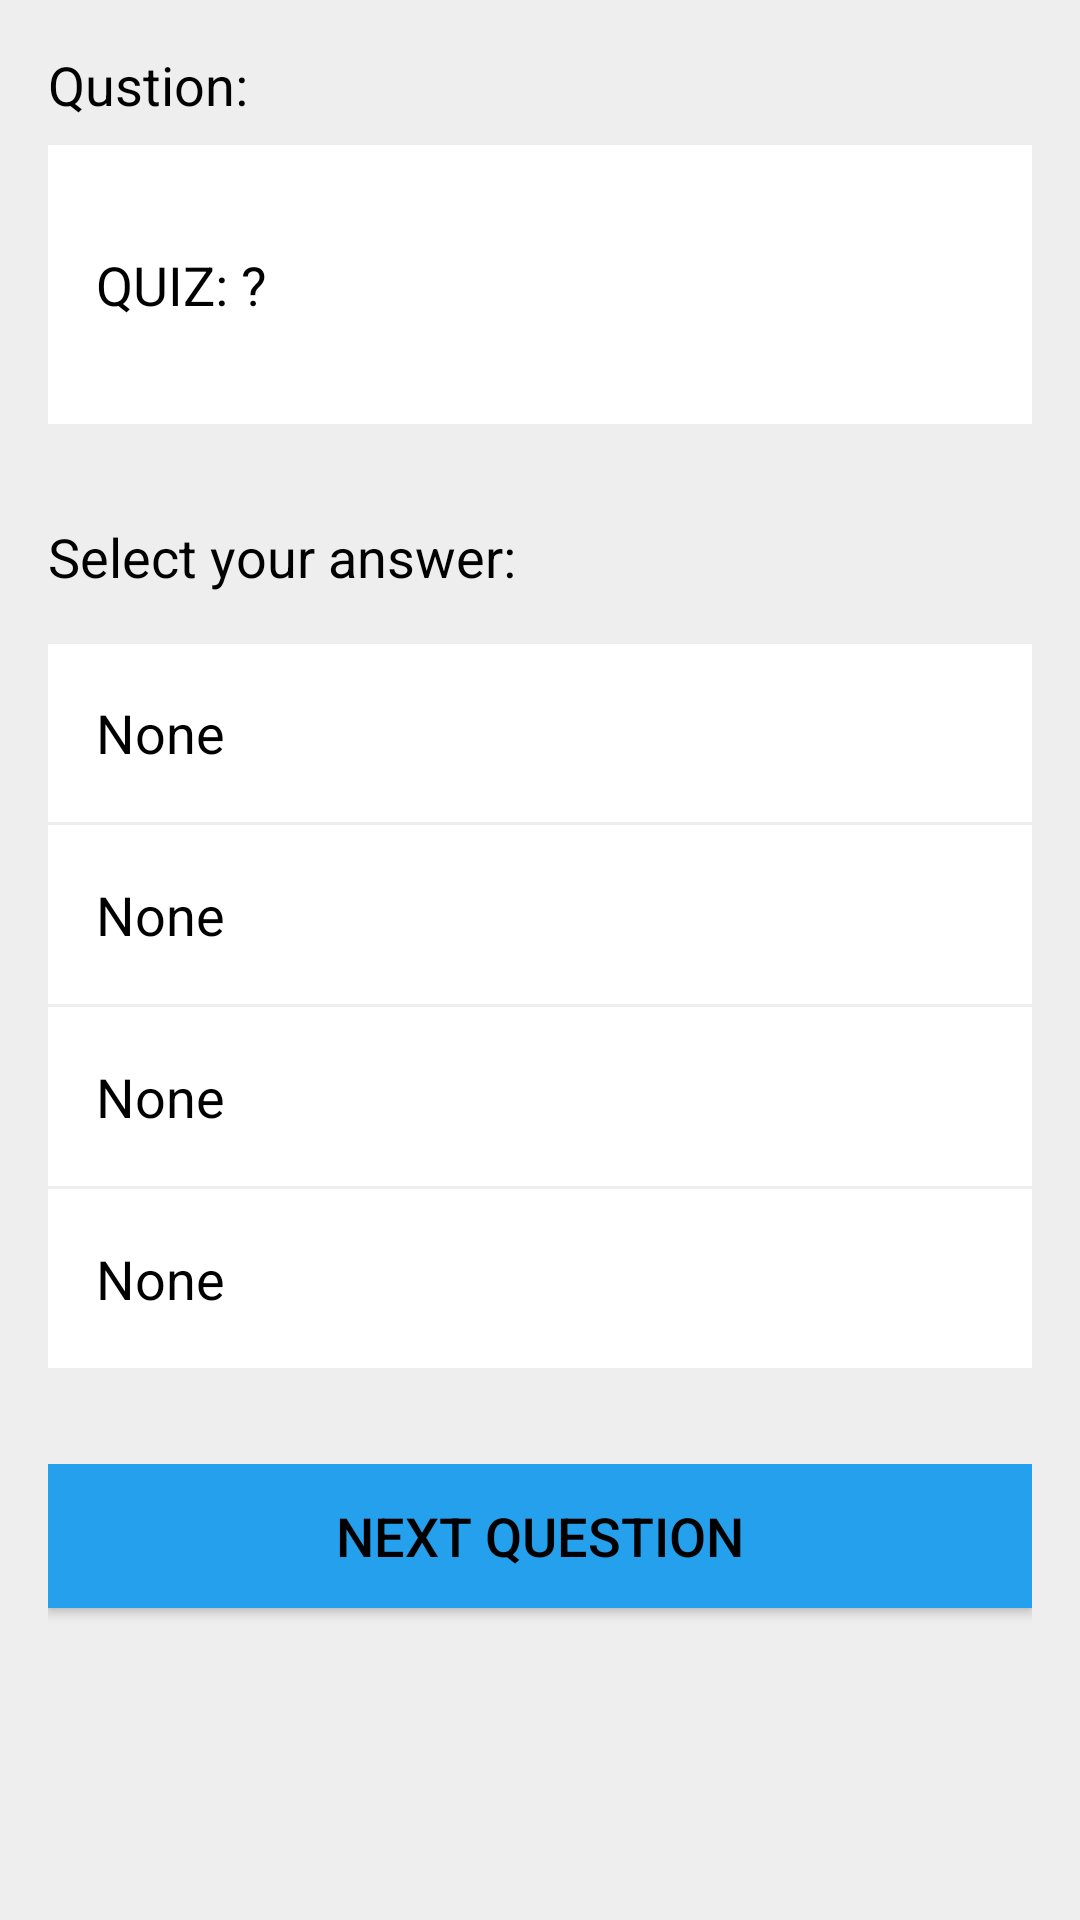

Write the Android layout XML for this screen, with the resource values it uses.
<!-- AndroidManifest.xml: application theme AppTheme -->
<!-- res/layout/activity_main.xml -->
<?xml version="1.0" encoding="utf-8"?>
<LinearLayout
    xmlns:android="http://schemas.android.com/apk/res/android"
    xmlns:app="http://schemas.android.com/apk/res-auto"
    xmlns:tools="http://schemas.android.com/tools"
    android:layout_width="match_parent"
    android:layout_height="match_parent"
    tools:context=".MainActivity"
    android:orientation="vertical"
    android:background="#EEEEEE">
    <LinearLayout
        android:layout_width="match_parent"
        android:layout_height="0dp"
        android:layout_weight="4"
        android:orientation="vertical">
        
        <LinearLayout
            android:layout_width="match_parent"
            android:layout_height="0dp"
            android:layout_weight="1"
            android:padding="16dp"
            android:orientation="vertical">
            <TextView
                android:layout_width="wrap_content"
                android:layout_height="wrap_content"
                android:text="Qustion:"
                android:paddingBottom="8dp"/>
            <TextView
                android:id="@+id/quiz"
                android:layout_width="match_parent"
                android:layout_height="match_parent"
                android:text="QUIZ: ?"
                android:paddingLeft="16dp"
                android:background="#FFFFFF"
                android:gravity="center_vertical"/>
            <TextView
                android:id="@+id/ans"
                android:layout_width="wrap_content"
                android:layout_height="match_parent"
                android:text="Ans:"
                android:gravity="center_vertical|center_horizontal"/>
        </LinearLayout>
        
        <LinearLayout
            android:layout_width="match_parent"
            android:layout_height="0dp"
            android:layout_weight="2"
            android:orientation="vertical"
            android:padding="16dp">
            <TextView
                android:layout_width="wrap_content"
                android:layout_height="wrap_content"
                android:text="Select your answer:"
                android:gravity="left"
                android:paddingBottom="16dp"/>
            <LinearLayout
                android:layout_width="match_parent"
                android:layout_height="match_parent"
                android:orientation="vertical">
                <TextView
                    android:id="@+id/a1"
                    style="@style/optionTextView"/>
                <TextView
                    android:id="@+id/a2"
                    style="@style/optionTextView"/>
                <TextView
                    android:id="@+id/a3"
                    style="@style/optionTextView"/>
                <TextView
                    android:id="@+id/a4"
                    style="@style/optionTextView"/>
            </LinearLayout>

        </LinearLayout>
    </LinearLayout>

    <LinearLayout
        android:layout_width="match_parent"
        android:layout_height="0dp"
        android:layout_weight="1"
        android:orientation="horizontal"
        android:padding="16dp"
        android:layout_marginBottom="50dp">
        <Button
            android:id="@+id/next"
            android:textAlignment="center"
            android:layout_width="match_parent"
            android:layout_height="wrap_content"
            android:text="next question"
            android:background="#24A0ED"/>

    </LinearLayout>

</LinearLayout>
<!-- resources referenced by this layout -->
<resources>
  <style name="optionTextView">
          <item name="android:layout_width">match_parent</item>
          <item name="android:layout_height">0dp</item>
          <item name="android:layout_weight">1</item>
          <item name="android:text">None</item>
          <item name="android:background">#FFFFFF</item>
          <item name="android:gravity">center_vertical</item>
          <item name="android:layout_marginTop">1dp</item>
          <item name="android:paddingLeft">16dp</item>
      </style>
  <style name="AppTheme" parent="Theme.AppCompat.Light.DarkActionBar">
          
          <item name="colorPrimary">@color/colorPrimary</item>
          <item name="colorPrimaryDark">@color/colorPrimaryDark</item>
          <item name="colorAccent">@color/colorAccent</item>
          <item name="android:textColor">#000000</item>
          <item name="android:textSize">18sp</item>
      </style>
  <color name="colorPrimary">#2E8B40</color>
  <color name="colorPrimaryDark">#2E8B57</color>
  <color name="colorAccent">#D81B60</color>
</resources>
